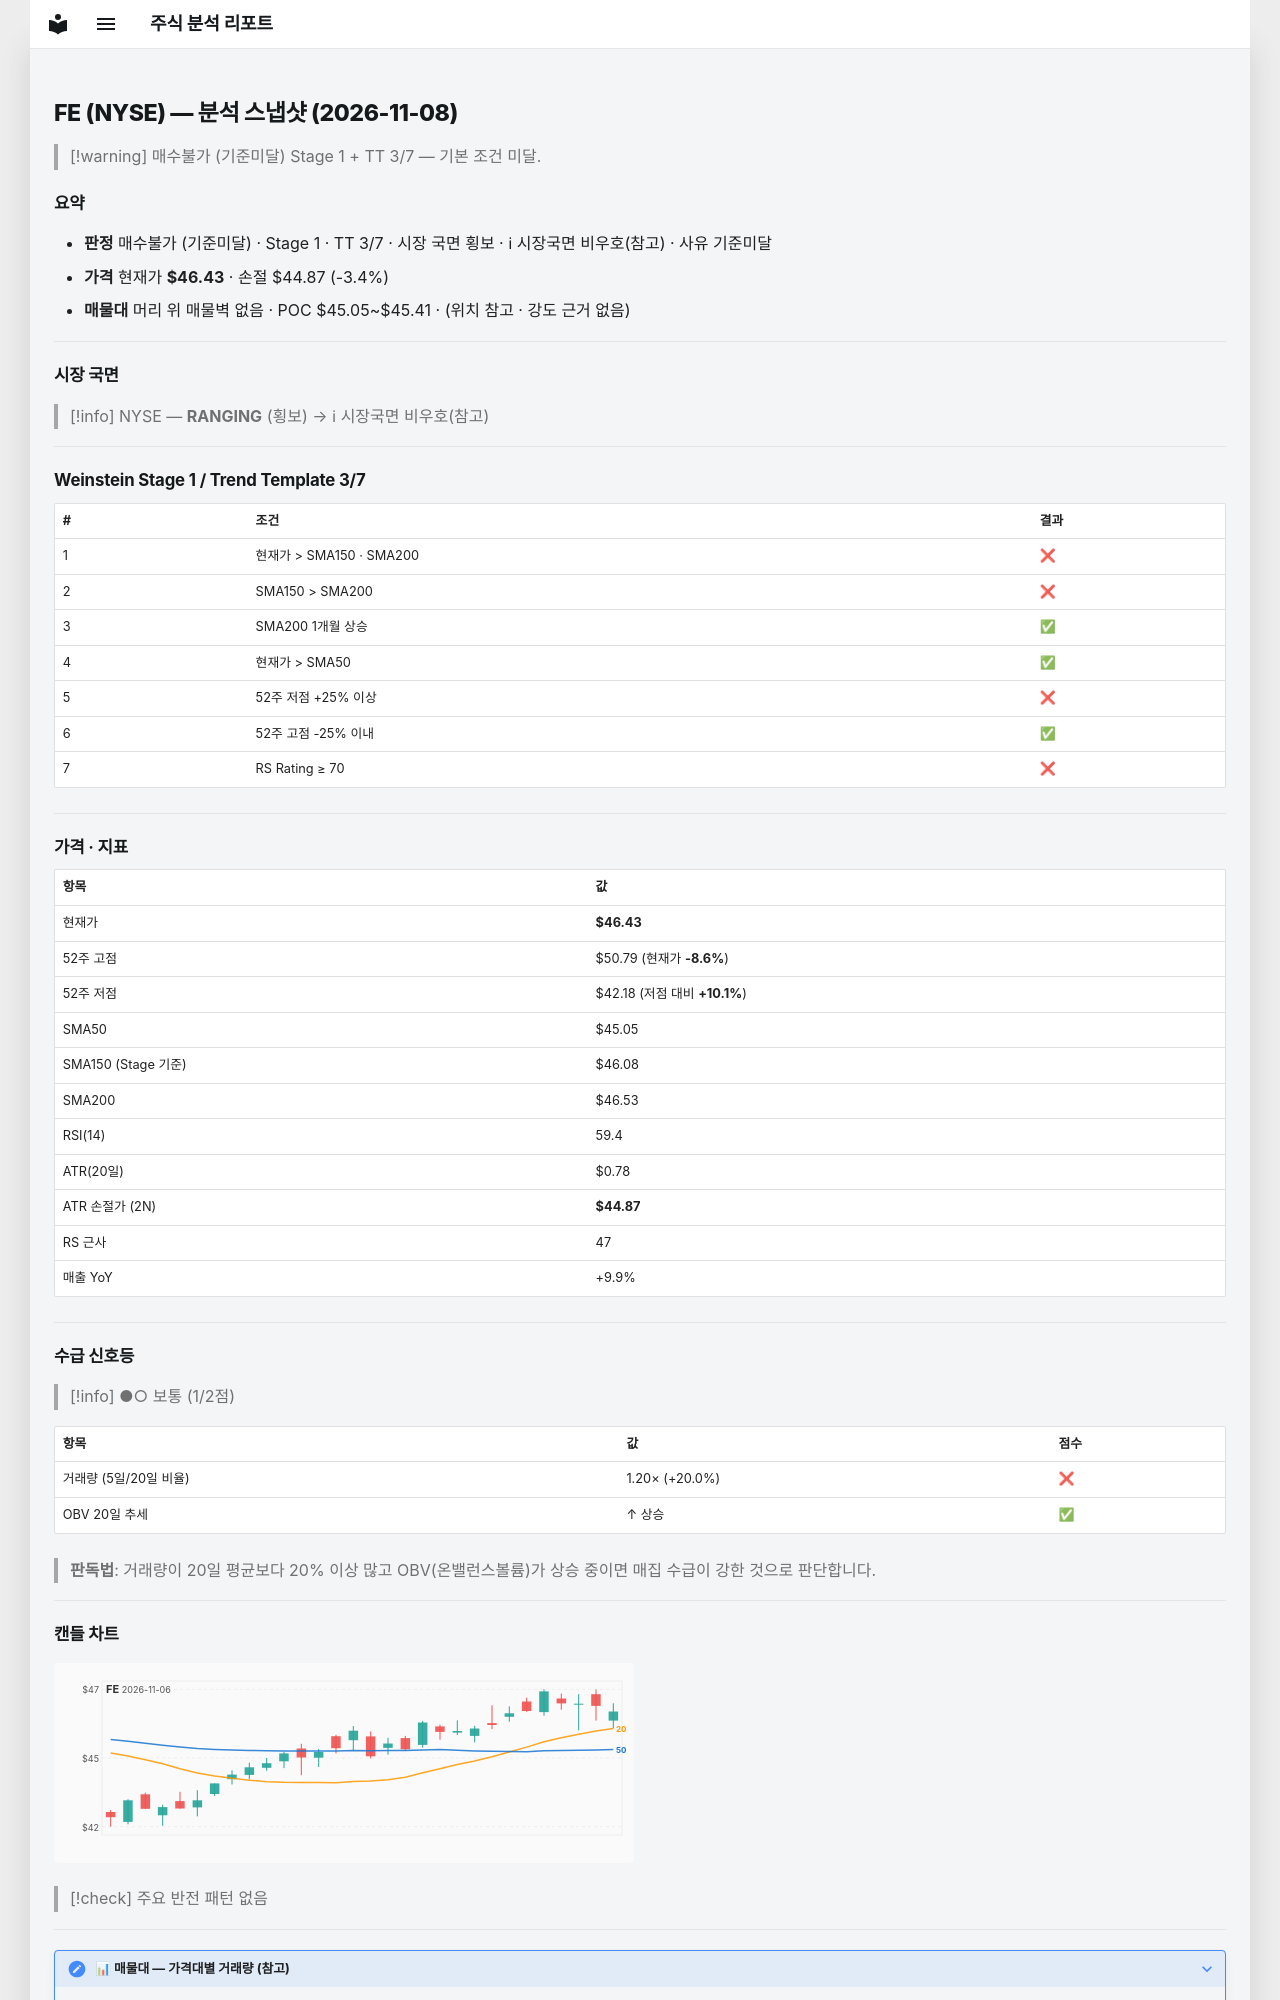

repository: soloandco/stock-reports · page: snapshots/FE-2026-11-08/index.html · generator: mkdocs

---
type: analysis-snapshot
title: FE 분석 스냅샷
ticker: FE
market: NYSE
created: 2026-11-08
updated: 2026-11-08
bar-date: 2026-11-06
verdict: 매수불가
verdict-reason: 기준미달
real-rr: 1.95
sma50-gap-pct: 3.1
weekly-position: 저항대아래
weekly-overhead-price: 49.46
weekly-overhead-pct: 6.5
stage: 1
trend-template-score: 3
tt-max: 7
ma-set: sma-50-150-200
price: 46.43000030517578
stop-price: 44.873702710431225
market-regime: RANGING
supply-demand-score: 1/2
supply-demand-label: 보통
status: tracking
tags:
  - stock-agent
  - watchlist
  - FE
  - analysis
related:
  - "[[analysis-template]]"
---

# FE (NYSE) — 분석 스냅샷 (2026-11-08)

> [!warning] 매수불가 (기준미달)
> Stage 1 + TT 3/7 — 기본 조건 미달.

## 요약

- **판정** 매수불가 (기준미달) · Stage 1 · TT 3/7 · 시장 국면 횡보 · ℹ 시장국면 비우호(참고) · 사유 기준미달
- **가격** 현재가 **$46.43** · 손절 $44.87 (-3.4%)
- **매물대** 머리 위 매물벽 없음 · POC $45.05~$45.41 · (위치 참고 · 강도 근거 없음)

---

## 시장 국면

> [!info] NYSE — **RANGING** (횡보) → ℹ 시장국면 비우호(참고)

---

## Weinstein Stage 1 / Trend Template 3/7

| # | 조건 | 결과 |
|---|------|------|
| 1 | 현재가 > SMA150 · SMA200 | ❌ |
| 2 | SMA150 > SMA200 | ❌ |
| 3 | SMA200 1개월 상승 | ✅ |
| 4 | 현재가 > SMA50 | ✅ |
| 5 | 52주 저점 +25% 이상 | ❌ |
| 6 | 52주 고점 -25% 이내 | ✅ |
| 7 | RS Rating ≥ 70 | ❌ |

---

## 가격 · 지표

| 항목 | 값 |
|------|---|
| 현재가 | **$46.43** |
| 52주 고점 | $50.79 (현재가 **-8.6%**) |
| 52주 저점 | $42.18 (저점 대비 **+10.1%**) |
| SMA50 | $45.05 |
| SMA150 (Stage 기준) | $46.08 |
| SMA200 | $46.53 |
| RSI(14) | 59.4 |
| ATR(20일) | $0.78 |
| ATR 손절가 (2N) | **$44.87** |
| RS 근사 | 47 |
| 매출 YoY | +9.9% |

---
## 수급 신호등

> [!info] ●○ 보통 (1/2점)

| 항목 | 값 | 점수 |
|------|------|------|
| 거래량 (5일/20일 비율) | 1.20× (+20.0%) | ❌ |
| OBV 20일 추세 | ↑ 상승 | ✅ |

> **판독법**: 거래량이 20일 평균보다 20% 이상 많고 OBV(온밸런스볼륨)가 상승 중이면 매집 수급이 강한 것으로 판단합니다.

---
